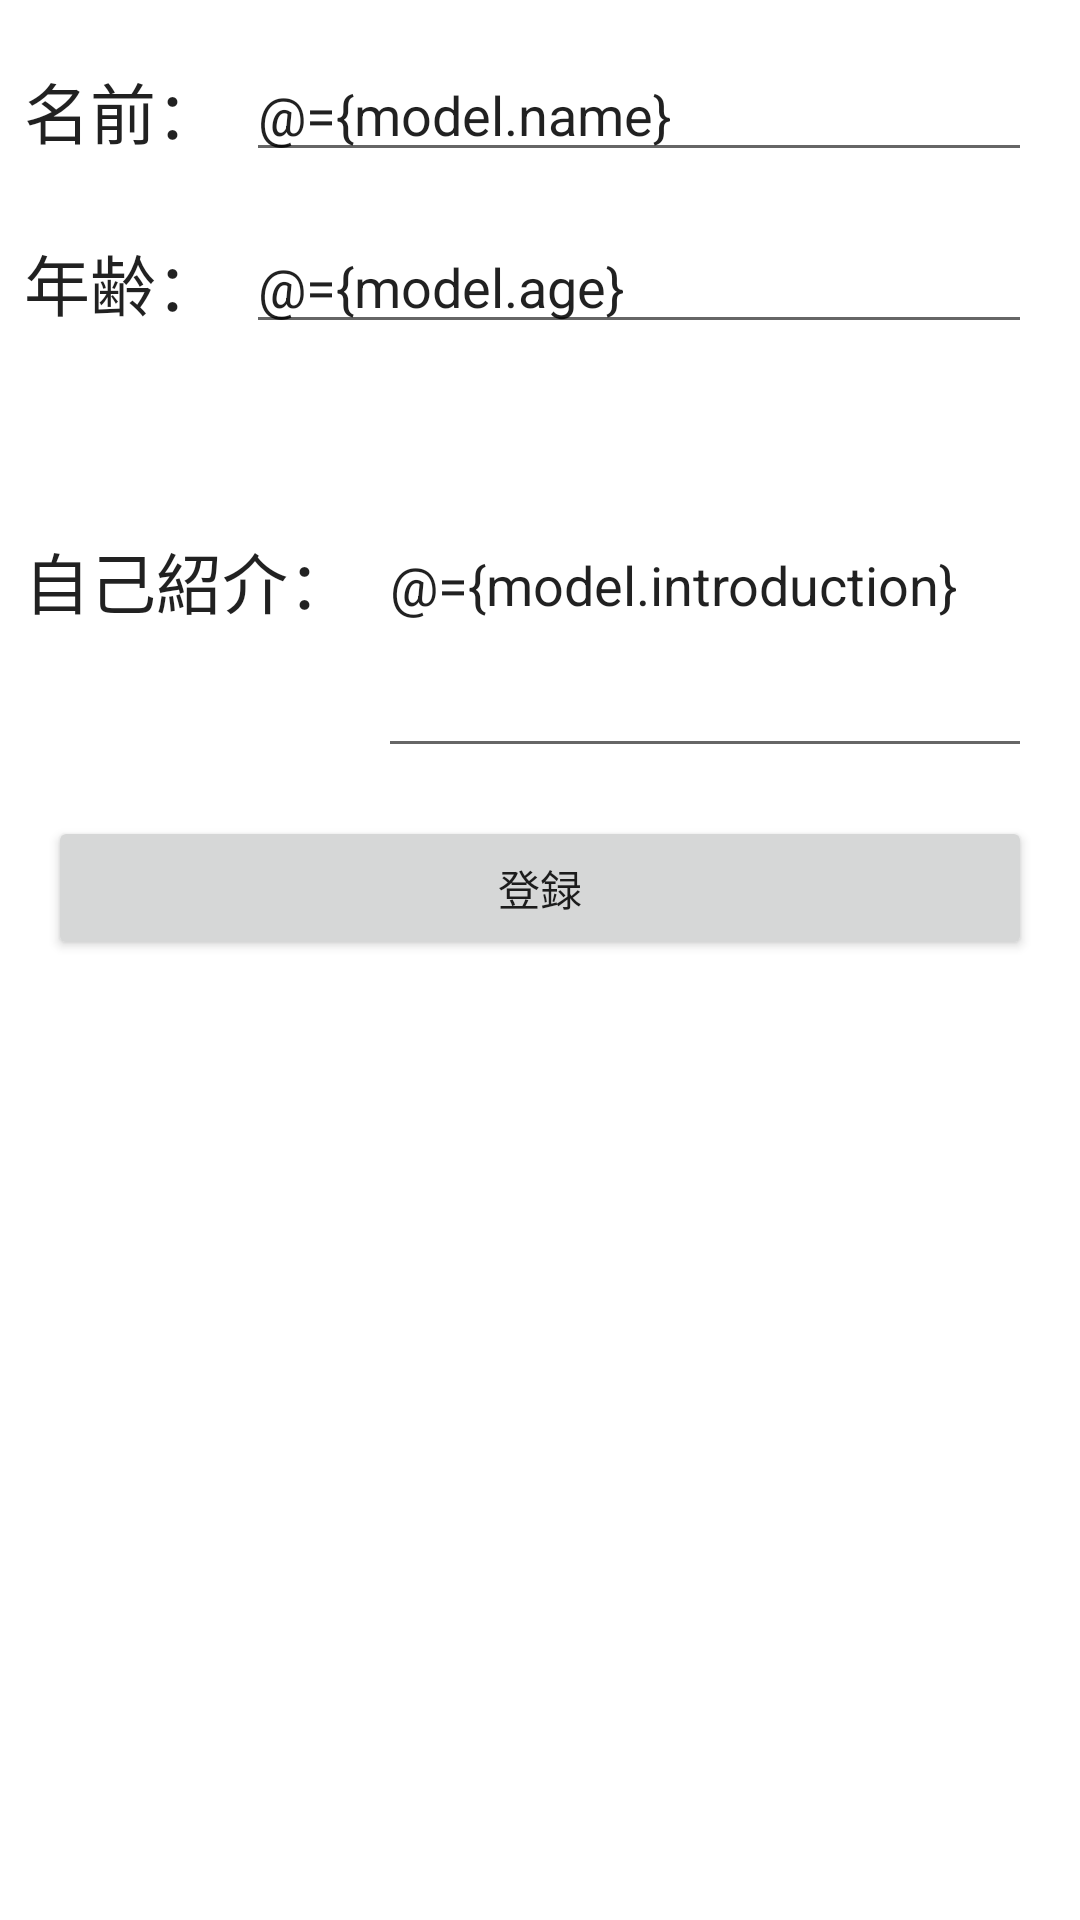

Layout XML and referenced resources for this Android screen:
<!-- AndroidManifest.xml: application theme Theme.FireStoreObjectAndReference -->
<!-- res/layout/fragment_add.xml -->
<?xml version="1.0" encoding="utf-8"?>
<layout xmlns:android="http://schemas.android.com/apk/res/android"
    xmlns:app="http://schemas.android.com/apk/res-auto"
    xmlns:tools="http://schemas.android.com/tools">

    <data>
        <variable
            name="model"
            type="jp.co.casareal.firestoreobjectandreference.viewmodel.RegisterUserViewModel" />
    </data>

    <androidx.constraintlayout.widget.ConstraintLayout
        android:layout_width="match_parent"
        android:layout_height="match_parent"
        tools:context=".fragment.AddFragment">

        <TextView
            android:id="@+id/textView"
            android:layout_width="wrap_content"
            android:layout_height="wrap_content"
            android:layout_marginStart="8dp"
            android:text="名前："
            android:textAppearance="@style/TextAppearance.AppCompat.Large"
            app:layout_constraintBottom_toBottomOf="@+id/addEditName"
            app:layout_constraintStart_toStartOf="parent"
            app:layout_constraintTop_toTopOf="@+id/addEditName" />

        <EditText
            android:id="@+id/addEditName"
            android:layout_width="0dp"
            android:layout_height="wrap_content"
            android:layout_marginStart="8dp"
            android:layout_marginTop="16dp"
            android:layout_marginEnd="16dp"
            android:ems="10"
            android:inputType="textPersonName"
            android:text="@={model.name}"
            app:layout_constraintEnd_toEndOf="parent"
            app:layout_constraintStart_toEndOf="@+id/textView"
            app:layout_constraintTop_toTopOf="parent" />

        <EditText
            android:id="@+id/addEditAge"
            android:layout_width="0dp"
            android:layout_height="wrap_content"
            android:layout_marginStart="8dp"
            android:layout_marginTop="16dp"
            android:ems="10"
            android:inputType="number"
            android:text="@={model.age}"
            app:layout_constraintEnd_toEndOf="@+id/addEditName"
            app:layout_constraintStart_toEndOf="@+id/textView2"
            app:layout_constraintTop_toBottomOf="@+id/addEditName" />

        <TextView
            android:id="@+id/textView2"
            android:layout_width="wrap_content"
            android:layout_height="wrap_content"
            android:text="年齢："
            android:textAppearance="@style/TextAppearance.AppCompat.Large"
            app:layout_constraintBottom_toBottomOf="@+id/addEditAge"
            app:layout_constraintStart_toStartOf="@+id/textView"
            app:layout_constraintTop_toTopOf="@+id/addEditAge" />

        <EditText
            android:id="@+id/addEditSelfIntro"
            android:layout_width="0dp"
            android:layout_height="wrap_content"
            android:layout_marginStart="8dp"
            android:layout_marginTop="16dp"
            android:ems="10"
            android:inputType="textMultiLine"
            android:minLines="5"
            android:singleLine="false"
            android:text="@={model.introduction}"
            app:layout_constraintEnd_toEndOf="@+id/addEditAge"
            app:layout_constraintStart_toEndOf="@+id/textView3"
            app:layout_constraintTop_toBottomOf="@+id/addEditAge" />

        <TextView
            android:id="@+id/textView3"
            android:layout_width="wrap_content"
            android:layout_height="wrap_content"
            android:text="自己紹介："
            android:textAppearance="@style/TextAppearance.AppCompat.Large"
            app:layout_constraintBottom_toBottomOf="@+id/addEditSelfIntro"
            app:layout_constraintStart_toStartOf="@+id/textView2"
            app:layout_constraintTop_toTopOf="@+id/addEditSelfIntro" />

        <Button
            android:id="@+id/button"
            android:layout_width="0dp"
            android:layout_height="wrap_content"
            android:layout_marginStart="16dp"
            android:layout_marginTop="16dp"
            android:layout_marginEnd="16dp"
            android:enabled="@{model.flg}"
            android:text="登録"
            app:layout_constraintEnd_toEndOf="parent"
            app:layout_constraintStart_toStartOf="parent"
            app:layout_constraintTop_toBottomOf="@+id/addEditSelfIntro" />
    </androidx.constraintlayout.widget.ConstraintLayout>
</layout>
<!-- resources referenced by this layout -->
<resources>
  <style name="Theme.FireStoreObjectAndReference" parent="Theme.MaterialComponents.DayNight.DarkActionBar">
          
          <item name="colorPrimary">@color/purple_500</item>
          <item name="colorPrimaryVariant">@color/purple_700</item>
          <item name="colorOnPrimary">@color/white</item>
          
          <item name="colorSecondary">@color/teal_200</item>
          <item name="colorSecondaryVariant">@color/teal_700</item>
          <item name="colorOnSecondary">@color/black</item>
          
          <item name="android:statusBarColor" tools:targetApi="l">?attr/colorPrimaryVariant</item>
          
      </style>
  <!-- not gathered from this repository: default colours our renderer supplied (Android Studio template values) -->
  <color name="purple_500">#FF6200EE</color>
  <color name="purple_700">#FF3700B3</color>
  <color name="teal_200">#FF03DAC5</color>
  <color name="teal_700">#FF018786</color>
  <color name="black">#FF000000</color>
  <color name="white">#FFFFFFFF</color>
</resources>
